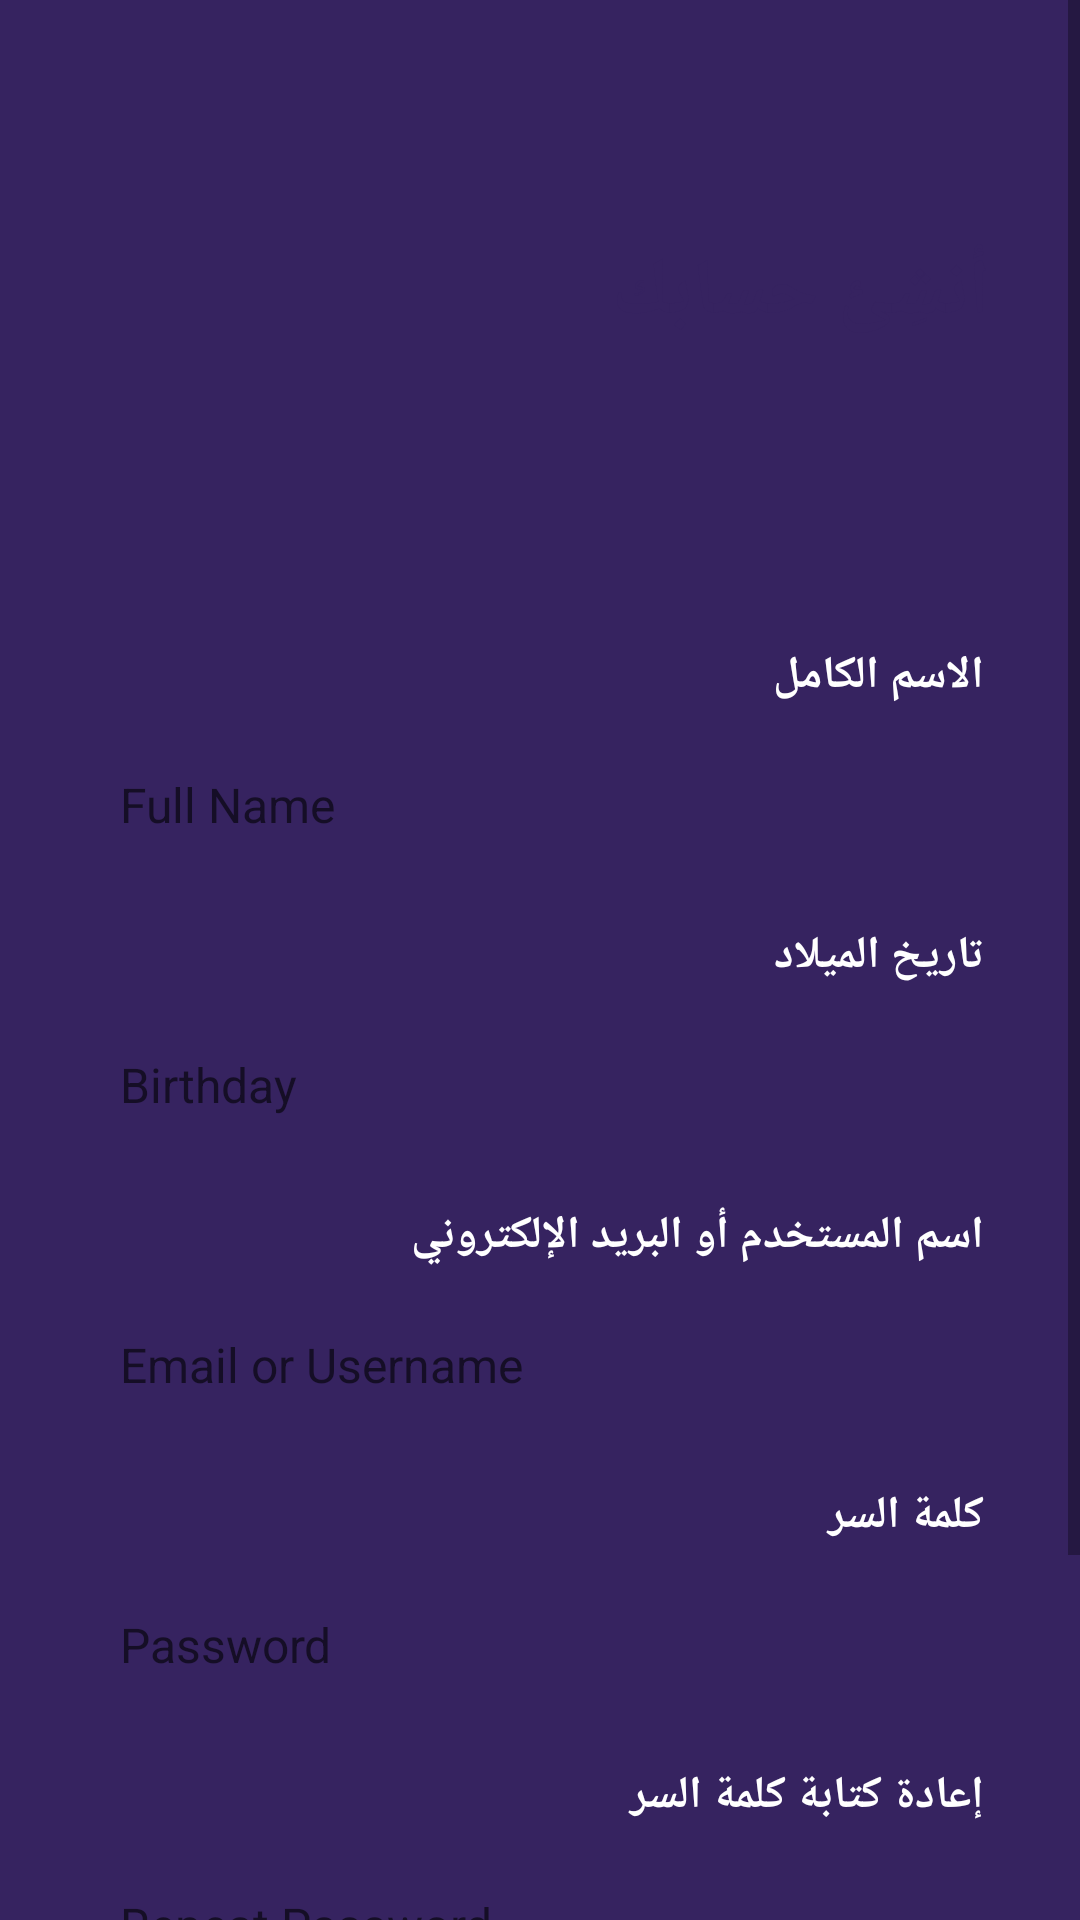

Layout XML and referenced resources for this Android screen:
<!-- AndroidManifest.xml: application theme Theme.Masroofe -->
<!-- res/layout/signup_activity.xml -->
<?xml version="1.0" encoding="utf-8"?>
<LinearLayout
    xmlns:android="http://schemas.android.com/apk/res/android"
    xmlns:app="http://schemas.android.com/apk/res-auto"
    xmlns:tools="http://schemas.android.com/tools"
    android:layout_width="match_parent"
    android:layout_height="match_parent"
    android:background="@color/jacarta"
    android:orientation="vertical"
    tools:context=".SignupActivity">


    <ScrollView
        android:layout_width="match_parent"
        android:layout_height="match_parent">

        <LinearLayout
            android:layout_width="match_parent"
            android:layout_height="wrap_content"
            android:orientation="vertical">

        <androidx.constraintlayout.widget.ConstraintLayout
            android:layout_width="match_parent"
            android:layout_height="200dp"
            android:background="@drawable/top_background"
            tools:ignore="MissingConstraints">

            <ImageView
                android:layout_width="255dp"
                android:layout_height="195dp"
                android:layout_marginTop="20dp"
                app:layout_constraintTop_toTopOf="parent"
                app:srcCompat="@drawable/create_account_photo" />

            <TextView
                android:layout_width="match_parent"
                android:layout_height="wrap_content"
                android:paddingTop="80dp"
                android:paddingEnd="30dp"
                android:text="@string/createAccount"
                android:textColor="@color/jacarta"
                android:textSize="26sp"
                android:textStyle="bold" />

        </androidx.constraintlayout.widget.ConstraintLayout>


            <TextView
                android:text="@string/full_name"
                style="@style/label_feilds_style"/>

            <EditText
                android:id="@+id/fullName"
                android:hint="@string/full_name_hint"
                android:maxLines="1"
                android:inputType="textPersonName"
                style="@style/fields_style" />

            <TextView
                android:text="@string/birth_day"
                style="@style/label_feilds_style" />

            <EditText
                android:id="@+id/birthDay"
                android:hint="@string/birthday_hint"
                android:maxLines="1"
                android:inputType="textPersonName"
                style="@style/fields_style"/>


            <TextView
                android:text="@string/emailTitle"
                style="@style/label_feilds_style" />

            <EditText
                android:id="@+id/email"
                android:hint="@string/email_hint"
                android:inputType="textPersonName"
                android:maxLines="1"
                style="@style/fields_style"/>

            <TextView
                android:text="@string/passwordTitle"
                style="@style/label_feilds_style"
                />

            <EditText
                android:id="@+id/password"
                android:maxLines="1"
                android:hint="@string/password"
                android:inputType="textPassword"
                style="@style/fields_style"/>

            <TextView
                android:text="@string/repeatPassword"
                style="@style/label_feilds_style"
                />

            <EditText
                android:id="@+id/passwordRepeat"
                android:hint="@string/repeat_password_hint"
                android:inputType="textPassword"
                style="@style/fields_style"/>


            <TextView
                android:id="@+id/fixedInfo"
                android:layout_width="match_parent"
                android:layout_height="wrap_content"
                android:textAlignment="textStart"
                android:text="@string/fixed_income_message"
                android:layout_marginTop="20dp"
                android:layout_marginEnd="32dp"
                android:layout_marginStart="32dp"
                android:textStyle="bold"
                android:textColor="@color/white"
                android:textSize="16sp"
                />

                <LinearLayout
                    android:layout_width="match_parent"
                    android:layout_height="match_parent"
                    android:orientation="horizontal"
                    android:gravity="right"
                    android:layout_marginTop="10dp"
                    android:layout_marginBottom="50dp"
                    android:layout_marginStart="32dp"
                    android:layout_marginEnd="32dp">

                    <androidx.appcompat.widget.AppCompatButton
                        android:id="@+id/finishBtn"
                        android:text="@string/finishSignup"
                        style="@style/btns_signup_style" />

                    <androidx.appcompat.widget.AppCompatButton
                        android:id="@+id/nextBtn"
                        android:text="@string/nextSignup"
                        android:layout_marginLeft="20dp"
                        style="@style/btns_signup_style"
                        />
                </LinearLayout>

        </LinearLayout>

    </ScrollView>

</LinearLayout>
<!-- resources referenced by this layout -->
<resources>
  <color name="jacarta">#362360</color>
  <color name="white">#FFFFFFFF</color>
  <string name="birth_day">تاريخ الميلاد</string>
  <string name="birthday_hint">Birthday</string>
  <string name="createAccount">أنشِئ حسابك</string>
  <string name="emailTitle"> اسم المستخدم أو البريد الإلكتروني</string>
  <string name="email_hint">Email or Username</string>
  <string name="finishSignup"> إنهاء</string>
  <string name="fixed_income_message">هل تمتلك دخلًا ثابتًا ؟\nاضغط التالي لتزويدنا ببعض المعلومات</string>
  <string name="full_name">الاسم الكامل</string>
  <string name="full_name_hint">Full Name</string>
  <string name="nextSignup">التالي</string>
  <string name="password">Password</string>
  <string name="passwordTitle">كلمة السر</string>
  <string name="repeatPassword">إعادة كتابة كلمة السر</string>
  <string name="repeat_password_hint">Repeat Password</string>
  <style name="fields_style">
          <item name="android:layout_width">match_parent</item>
          <item name="android:layout_height">50dp</item>
          <item name="android:layout_marginStart">32dp</item>
          <item name="android:layout_marginTop">8dp</item>
          <item name="android:layout_marginEnd">32dp</item>
          <item name="android:background">@drawable/edit_text</item>
          <item name="android:ems">10</item>
          <item name="android:inputType">textPersonName</item>
          <item name="android:padding">8dp</item>
          <item name="android:textColor">@color/black</item>
          <item name="android:textSize">16sp</item>
      </style>
  <style name="label_feilds_style">
          <item name="android:layout_width">match_parent</item>
          <item name="android:layout_height">wrap_content</item>
          <item name="android:layout_marginTop">15dp</item>
          <item name="android:layout_marginEnd">32dp</item>
          <item name="android:layout_marginStart">32dp</item>
          <item name="android:textAlignment">textStart</item>
          <item name="android:textColor">@color/white</item>
          <item name="android:textSize">15sp</item>
          <item name="android:textStyle">bold</item>
      </style>
  <style name="Theme.Masroofe" parent="Theme.MaterialComponents.DayNight.DarkActionBar">
          
          <item name="colorPrimary">@color/purple_500</item>
          <item name="colorPrimaryVariant">@color/purple_700</item>
          <item name="colorOnPrimary">@color/white</item>
          
          <item name="colorSecondary">@color/teal_200</item>
          <item name="colorSecondaryVariant">@color/teal_700</item>
          <item name="colorOnSecondary">@color/black</item>
          
          <item name="android:statusBarColor">?attr/colorPrimaryVariant</item>
          
      </style>
  <color name="black">#FF000000</color>
  <color name="purple_500">#FF6200EE</color>
  <color name="purple_700">#FF3700B3</color>
  <color name="teal_200">#FF03DAC5</color>
  <color name="teal_700">#FF018786</color>
</resources>
